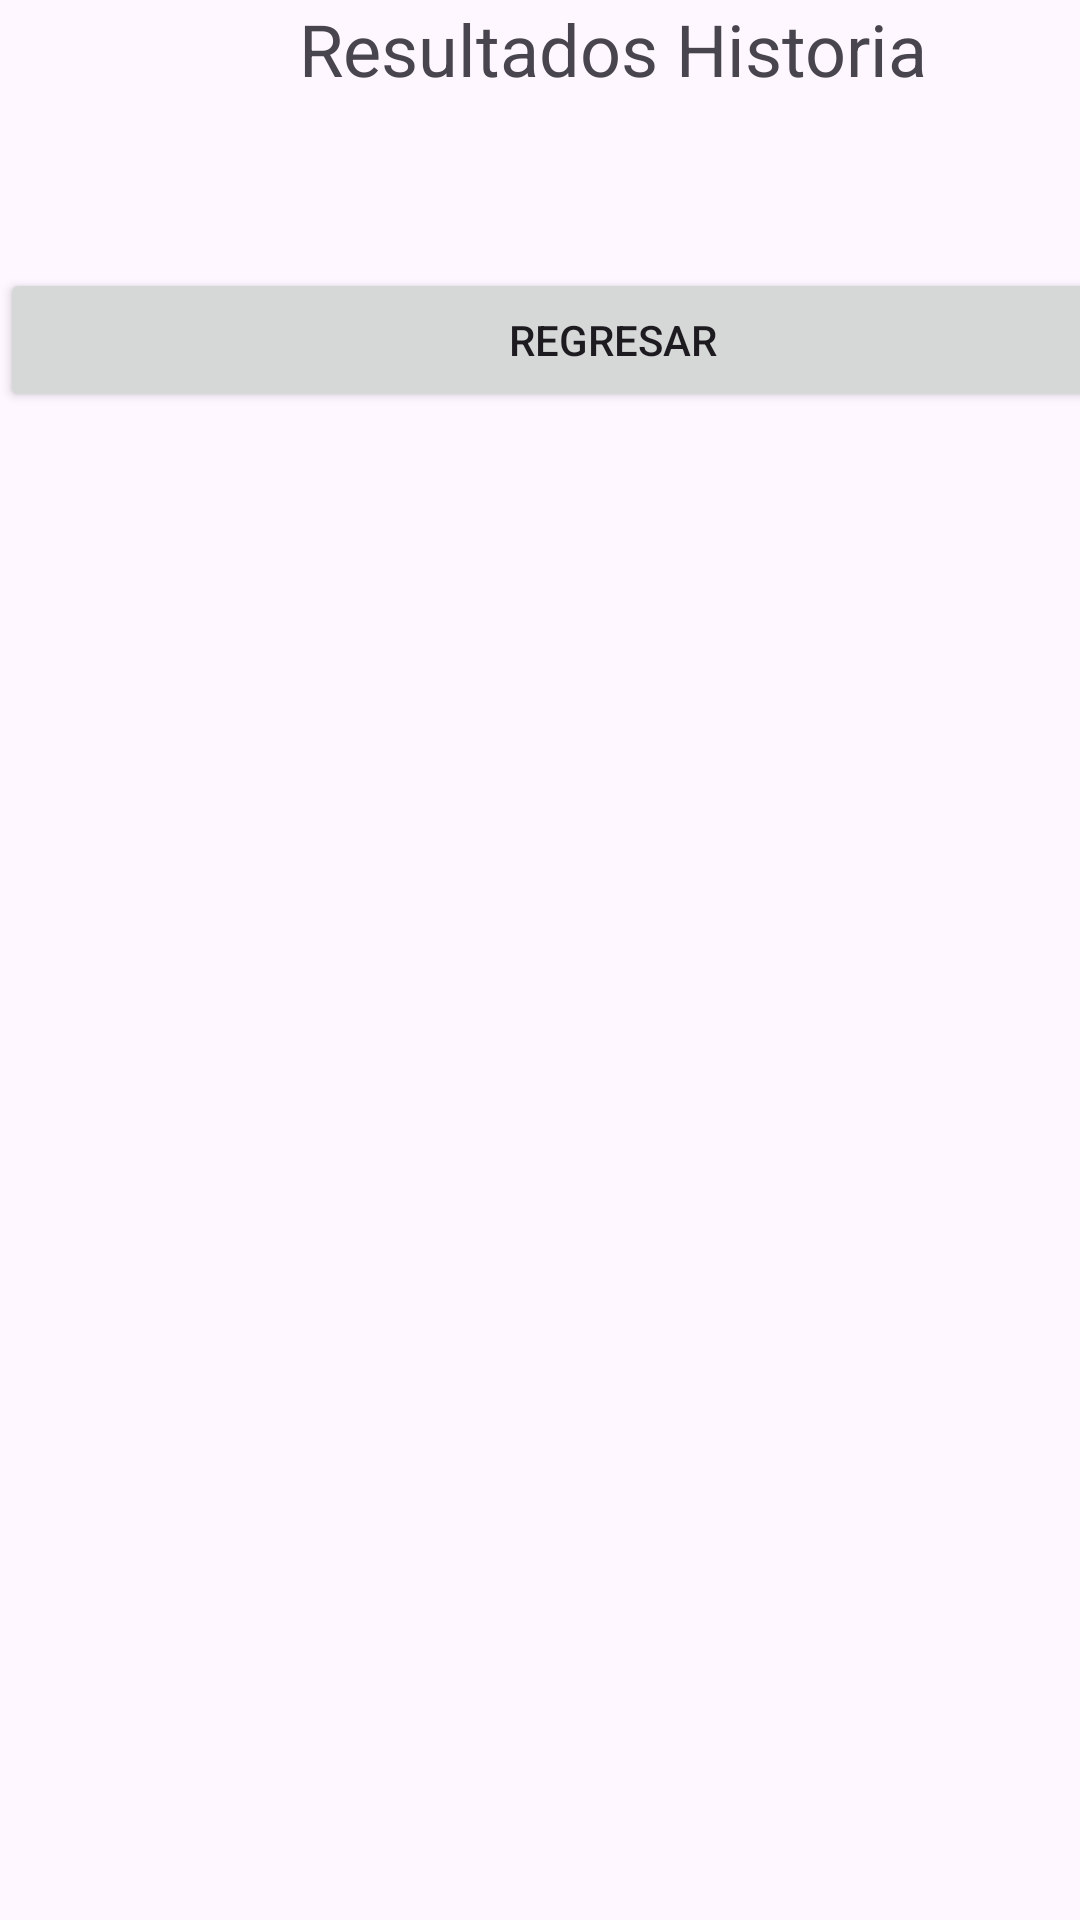

This screen was rendered from an Android layout file. Write that file and the resources it references.
<!-- AndroidManifest.xml: application theme Theme.APP_CALIFICACIONES -->
<!-- res/layout/activity_res_his.xml -->
<?xml version="1.0" encoding="utf-8"?>
<androidx.constraintlayout.widget.ConstraintLayout xmlns:android="http://schemas.android.com/apk/res/android"
    xmlns:app="http://schemas.android.com/apk/res-auto"
    xmlns:tools="http://schemas.android.com/tools"
    android:id="@+id/main"
    android:layout_width="match_parent"
    android:layout_height="match_parent"
    tools:context=".resHis">

    <LinearLayout
        android:layout_width="409dp"
        android:layout_height="729dp"
        android:orientation="vertical"
        tools:layout_editor_absoluteX="1dp"
        tools:layout_editor_absoluteY="1dp">

        <TextView
            android:id="@+id/textView36"
            android:layout_width="match_parent"
            android:layout_height="wrap_content"
            android:text="Resultados Historia"
            android:textAlignment="center"
            android:textSize="24sp" />

        <TextView
            android:id="@+id/textView37"
            android:layout_width="match_parent"
            android:layout_height="wrap_content" />

        <TextView
            android:id="@+id/lbl_hisnombre"
            android:layout_width="match_parent"
            android:layout_height="wrap_content" />

        <TextView
            android:id="@+id/lbl_hisresp"
            android:layout_width="match_parent"
            android:layout_height="wrap_content" />

        <Button
            android:id="@+id/btn_hisresp"
            android:layout_width="match_parent"
            android:layout_height="wrap_content"
            android:text="Regresar" />
    </LinearLayout>
</androidx.constraintlayout.widget.ConstraintLayout>
<!-- resources referenced by this layout -->
<resources>
  <style name="Theme.APP_CALIFICACIONES" parent="Base.Theme.APP_CALIFICACIONES" />
  <style name="Base.Theme.APP_CALIFICACIONES" parent="Theme.Material3.DayNight.NoActionBar">
          
          
      </style>
</resources>
